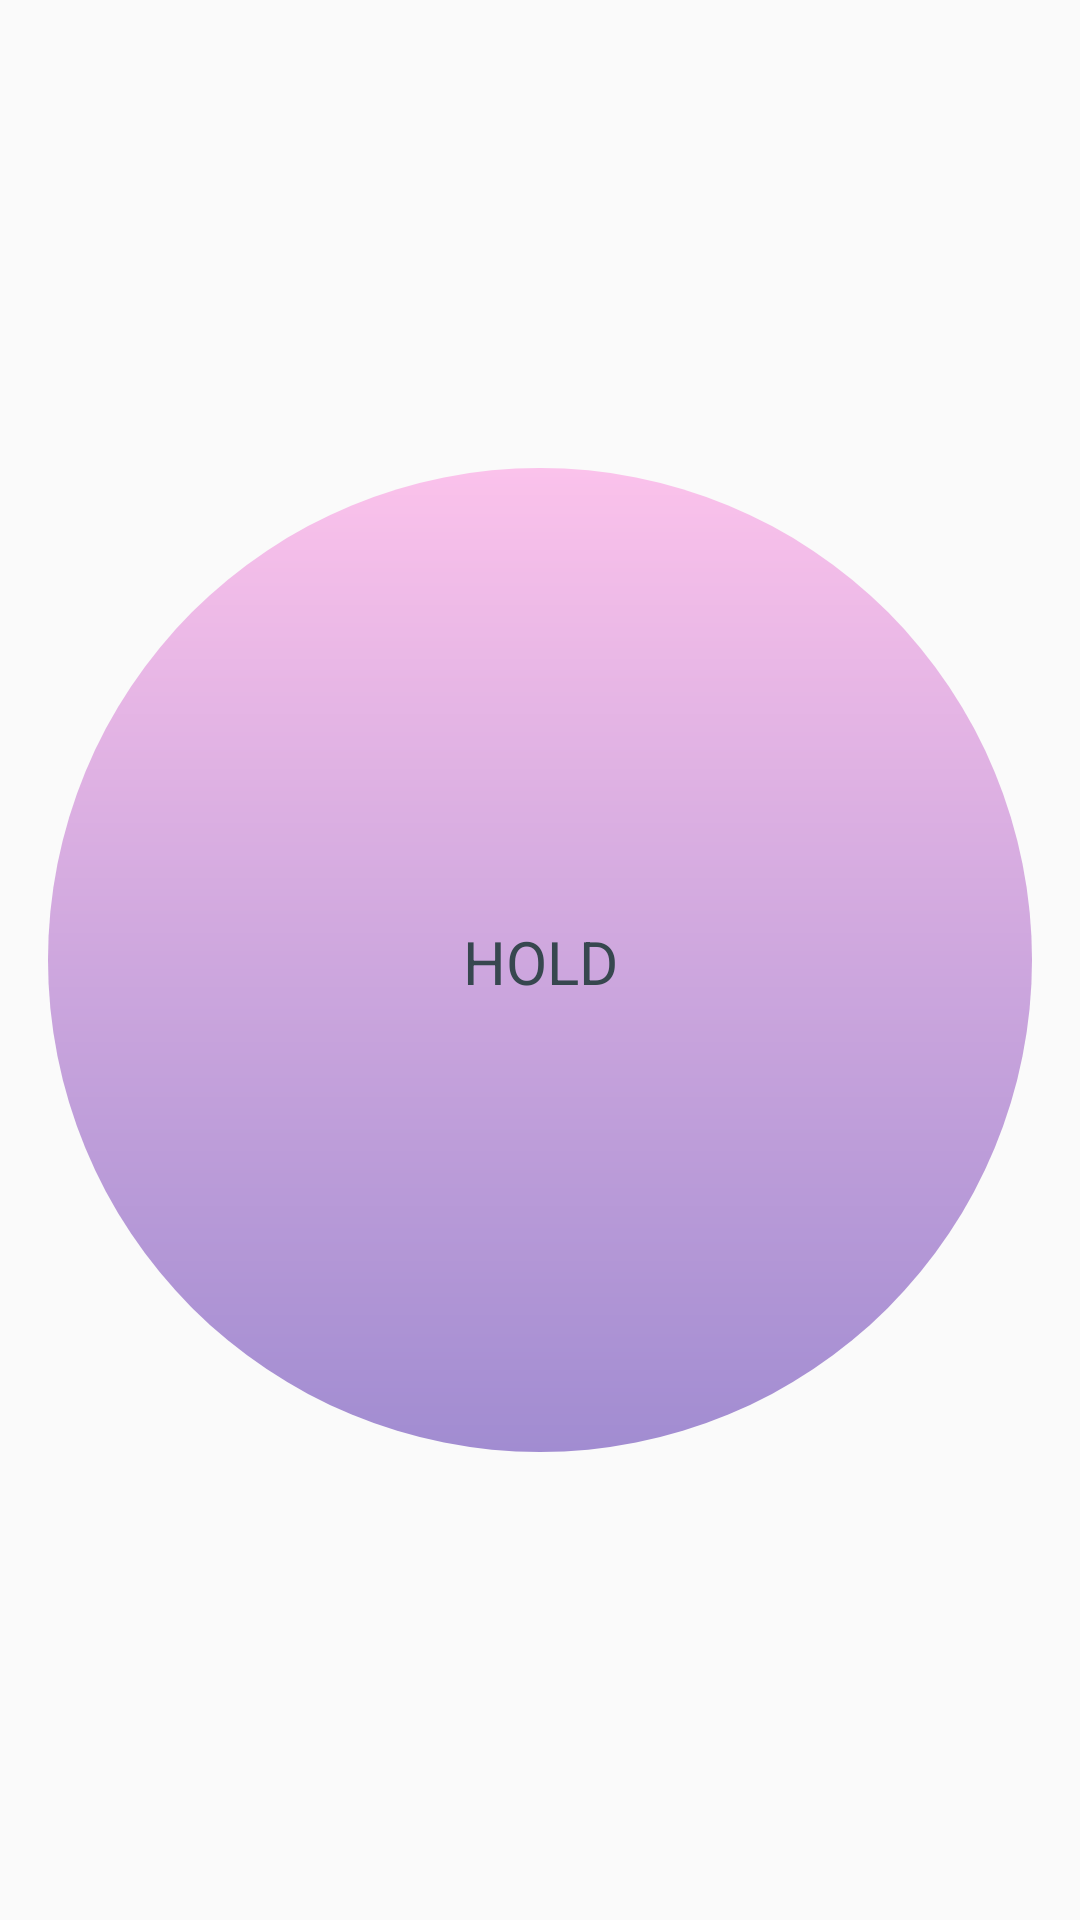

Here is an Android app screen rendered from its layout file. Give the layout XML and the strings, colors and styles it references.
<!-- AndroidManifest.xml: activity theme AppTheme.NoActionBar -->
<!-- res/layout/activity_main.xml -->
<?xml version="1.0" encoding="utf-8"?>
<LinearLayout
    xmlns:android="http://schemas.android.com/apk/res/android"
    android:layout_width="match_parent"
    android:layout_height="match_parent"
    android:orientation="vertical"
    android:fitsSystemWindows="true">

    <include layout="@layout/content_main"/>

</LinearLayout>
<!-- res/layout/content_main.xml (included above) -->
<?xml version="1.0" encoding="utf-8"?>
<android.support.constraint.ConstraintLayout
    xmlns:android="http://schemas.android.com/apk/res/android"
    xmlns:app="http://schemas.android.com/apk/res-auto"
    xmlns:tools="http://schemas.android.com/tools"
    android:id="@+id/lt_content"
    android:layout_width="match_parent"
    android:layout_height="match_parent"
    app:layout_behavior="@string/appbar_scrolling_view_behavior"
    tools:context="anastasiia.babicheva.breath.view.MainActivity">

    <View
        android:id="@+id/v_circle_outer"
        android:layout_width="0dp"
        android:layout_height="0dp"
        android:layout_marginLeft="@dimen/activity_horizontal_margin"
        android:layout_marginRight="@dimen/activity_horizontal_margin"
        android:background="@drawable/bg_circle_outer"
        app:layout_constraintBottom_toBottomOf="parent"
        app:layout_constraintDimensionRatio="1:1"
        app:layout_constraintLeft_toLeftOf="parent"
        app:layout_constraintRight_toRightOf="parent"
        app:layout_constraintTop_toTopOf="parent"/>

    <View
        android:id="@+id/v_circle_inner"
        android:layout_width="150dp"
        android:layout_height="150dp"
        android:background="@drawable/bg_circle_inner"
        app:layout_constraintBottom_toBottomOf="parent"
        app:layout_constraintLeft_toLeftOf="parent"
        app:layout_constraintRight_toRightOf="parent"
        app:layout_constraintTop_toTopOf="parent"
        app:layout_constraintVertical_bias="0.501"/>

    <TextView
        android:id="@+id/txt_status"
        android:layout_width="80dp"
        android:layout_height="wrap_content"
        android:gravity="center"
        android:text="HOLD"
        android:textColor="#FF37474F"
        android:textSize="@dimen/hold_text_size"
        app:layout_constraintBottom_toBottomOf="@+id/v_circle_inner"
        app:layout_constraintLeft_toLeftOf="@+id/v_circle_inner"
        app:layout_constraintRight_toRightOf="@+id/v_circle_inner"
        app:layout_constraintTop_toTopOf="@+id/v_circle_inner"/>

    <android.support.design.widget.FloatingActionButton
        android:id="@+id/fab"
        android:layout_width="wrap_content"
        android:layout_height="wrap_content"
        android:layout_gravity="end|bottom"
        android:layout_marginBottom="@dimen/fab_margin"
        android:layout_marginEnd="@dimen/fab_margin"
        android:src="@drawable/ic_settings_white"
        android:visibility="invisible"
        app:fabSize="normal"
        app:layout_constraintBottom_toBottomOf="parent"
        app:layout_constraintEnd_toEndOf="parent"/>

</android.support.constraint.ConstraintLayout>
<!-- resources referenced by this layout -->
<resources>
  <dimen name="activity_horizontal_margin">16dp</dimen>
  <dimen name="fab_margin">16dp</dimen>
  <dimen name="hold_text_size">20sp</dimen>
  <!-- drawable bg_circle_outer (drawable) -->
  <?xml version="1.0" encoding="utf-8"?>
  <shape xmlns:android="http://schemas.android.com/apk/res/android"
      android:shape="oval">
  
      <gradient
          android:startColor="#a18cd1"
          android:endColor="#fbc2eb"
          android:angle="90"/>
  
  </shape>
  <style name="AppTheme.NoActionBar">
          <item name="windowActionBar">false</item>
          <item name="windowNoTitle">true</item>
          <item name="android:windowFullscreen">true</item>
      </style>
</resources>
